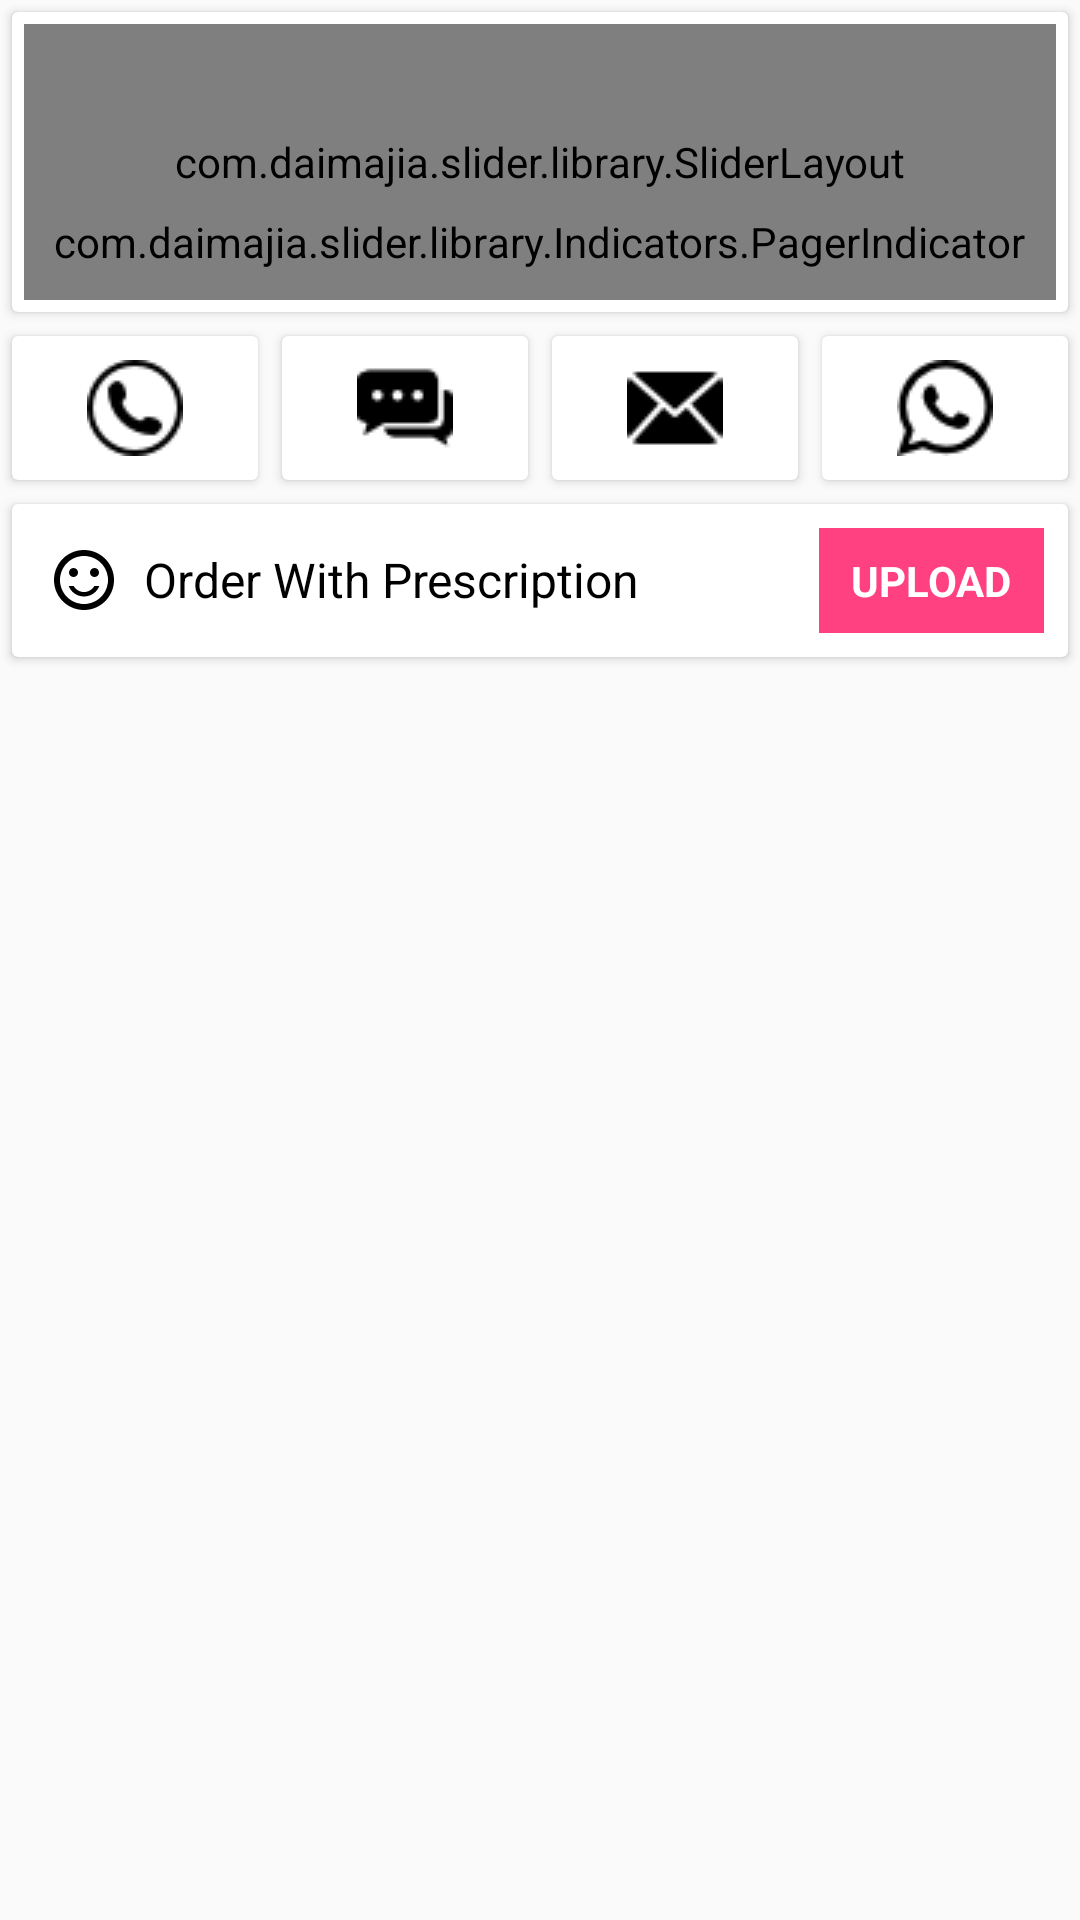

Android layout source for this screen:
<!-- AndroidManifest.xml: application theme AppTheme -->
<!-- res/layout/content_main.xml -->
<?xml version="1.0" encoding="utf-8"?>
<ScrollView xmlns:android="http://schemas.android.com/apk/res/android"
    xmlns:app="http://schemas.android.com/apk/res-auto"
    xmlns:tools="http://schemas.android.com/tools"
    android:layout_width="match_parent"
    android:layout_height="wrap_content"
    android:layout_margin="@dimen/_10dp"
    android:orientation="vertical"
    app:layout_behavior="@string/appbar_scrolling_view_behavior"
    tools:context=".activity.MainActivity"
    tools:showIn="@layout/app_bar_main">

    <LinearLayout
        android:layout_width="match_parent"
        android:layout_height="wrap_content"
        android:orientation="vertical">

        
        <TextView
            android:id="@+id/tvImpNotes"
            android:layout_width="match_parent"
            android:layout_height="wrap_content"
            android:padding="@dimen/_8dp"
            android:visibility="gone" />

        
        <android.support.v7.widget.CardView
            android:id="@+id/carouselContainer"
            android:layout_width="match_parent"
            android:layout_height="@dimen/_100dp"
            android:layout_margin="@dimen/_4dp">

            <RelativeLayout
                android:layout_width="match_parent"
                android:layout_height="wrap_content"
                android:padding="@dimen/_4dp">
                
                <com.daimajia.slider.library.SliderLayout
                    android:id="@+id/imgSlider"
                    android:layout_width="match_parent"
                    android:layout_height="match_parent" />

                <com.daimajia.slider.library.Indicators.PagerIndicator
                    android:id="@+id/customIndicator"
                    android:layout_width="wrap_content"
                    android:layout_height="wrap_content"
                    android:layout_alignBottom="@+id/imgSlider"
                    android:layout_centerHorizontal="true"
                    android:layout_marginBottom="@dimen/_10dp"
                    android:gravity="center"
                    app:selected_color="@color/colorWhite"
                    app:unselected_color="@color/colorPrimaryDark" />
            </RelativeLayout>
        </android.support.v7.widget.CardView>

        
        <LinearLayout
            android:layout_width="match_parent"
            android:layout_height="wrap_content"
            android:orientation="horizontal"
            android:weightSum="4">

            <android.support.v7.widget.CardView
                android:id="@+id/callCard"
                android:layout_width="@dimen/_0dp"
                android:layout_height="wrap_content"
                android:layout_margin="@dimen/_4dp"
                android:layout_weight="1"
                android:onClick="call">

                <ImageView
                    android:layout_width="wrap_content"
                    android:layout_height="wrap_content"
                    android:layout_gravity="center"
                    android:contentDescription="@string/app_name"
                    android:gravity="center_vertical"
                    android:padding="@dimen/_8dp"
                    android:src="@drawable/call_logo" />
            </android.support.v7.widget.CardView>

            <android.support.v7.widget.CardView
                android:layout_width="@dimen/_0dp"
                android:layout_height="wrap_content"
                android:layout_margin="@dimen/_4dp"
                android:layout_weight="1"
                android:onClick="sms">

                <ImageView
                    android:layout_width="wrap_content"
                    android:layout_height="wrap_content"
                    android:layout_gravity="center"
                    android:contentDescription="@string/app_name"
                    android:gravity="center_vertical"
                    android:padding="@dimen/_8dp"
                    android:src="@drawable/sms_logo" />
            </android.support.v7.widget.CardView>

            <android.support.v7.widget.CardView
                android:layout_width="@dimen/_0dp"
                android:layout_height="wrap_content"
                android:layout_margin="@dimen/_4dp"
                android:layout_weight="1"
                android:onClick="mail">

                <ImageView
                    android:layout_width="wrap_content"
                    android:layout_height="wrap_content"
                    android:layout_gravity="center"
                    android:contentDescription="@string/app_name"
                    android:gravity="center_vertical"
                    android:padding="@dimen/_8dp"
                    android:src="@drawable/mail_logo" />
            </android.support.v7.widget.CardView>

            <android.support.v7.widget.CardView
                android:id="@+id/whatsappCard"
                android:layout_width="@dimen/_0dp"
                android:layout_height="wrap_content"
                android:layout_margin="@dimen/_4dp"
                android:layout_weight="1"
                android:onClick="whatsapp">

                <ImageView
                    android:layout_width="wrap_content"
                    android:layout_height="wrap_content"
                    android:layout_gravity="center"
                    android:contentDescription="@string/app_name"
                    android:gravity="center_vertical"
                    android:padding="@dimen/_8dp"
                    android:src="@drawable/whatsapp_logo" />
            </android.support.v7.widget.CardView>
        </LinearLayout>

        
        <android.support.v7.widget.CardView
            android:layout_width="match_parent"
            android:layout_height="wrap_content"
            android:layout_margin="@dimen/_4dp"
            android:onClick="prescriptionOrder">

            <RelativeLayout
                android:layout_width="match_parent"
                android:layout_height="wrap_content"
                android:padding="@dimen/_8dp">

                <TextView
                    android:layout_width="wrap_content"
                    android:layout_height="wrap_content"
                    android:layout_alignParentStart="true"
                    android:layout_centerVertical="true"
                    android:layout_toStartOf="@+id/btnOrderWithPrescription"
                    android:drawablePadding="@dimen/_8dp"
                    android:drawableStart="@drawable/ic_sample"
                    android:fontFamily="sans-serif"
                    android:gravity="start|center"
                    android:padding="@dimen/_4dp"
                    android:text="@string/order_with_prescription"
                    android:textColor="@color/colorBlack"
                    android:textSize="@dimen/_16sp" />

                <TextView
                    android:id="@+id/btnOrderWithPrescription"
                    android:layout_width="wrap_content"
                    android:layout_height="wrap_content"
                    android:layout_alignParentEnd="true"
                    android:layout_centerVertical="true"
                    android:background="@color/colorAccent"
                    android:fontFamily="sans-serif"
                    android:gravity="center"
                    android:minWidth="@dimen/_75dp"
                    android:padding="@dimen/_8dp"
                    android:text="@string/upload"
                    android:textColor="@color/colorWhite"
                    android:textSize="@dimen/_14sp"
                    android:textStyle="bold" />

            </RelativeLayout>
        </android.support.v7.widget.CardView>

    </LinearLayout>
</ScrollView>
<!-- res/layout/app_bar_main.xml (included above) -->
<?xml version="1.0" encoding="utf-8"?>
<android.support.design.widget.CoordinatorLayout xmlns:android="http://schemas.android.com/apk/res/android"
    xmlns:tools="http://schemas.android.com/tools"
    android:layout_width="match_parent"
    android:layout_height="match_parent"
    tools:context=".activity.MainActivity">

    <android.support.design.widget.AppBarLayout
        android:layout_width="match_parent"
        android:layout_height="?attr/actionBarSize"
        android:theme="@style/AppTheme.AppBarOverlay">

        <RelativeLayout
            android:layout_width="match_parent"
            android:layout_height="wrap_content"
            android:background="@drawable/background"
            android:orientation="horizontal">

            <ImageView
                android:id="@+id/menu_hammer"
                android:layout_width="wrap_content"
                android:layout_height="match_parent"
                android:layout_alignParentStart="true"
                android:layout_centerVertical="true"
                android:contentDescription="@string/app_name"
                android:paddingEnd="@dimen/_10dp"
                android:paddingStart="@dimen/_10dp"
                android:src="@drawable/ic_menu" />

            <TextView
                android:layout_width="wrap_content"
                android:layout_height="match_parent"
                android:layout_toEndOf="@+id/menu_hammer"
                android:layout_toStartOf="@+id/menu_notification"
                android:fontFamily="sans-serif"
                android:gravity="start|center"
                android:text="@string/app_name"
                android:textColor="@color/colorWhite"
                android:textSize="@dimen/_20sp"
                android:textStyle="bold" />

            <ImageView
                android:id="@+id/menu_search"
                android:layout_width="wrap_content"
                android:layout_height="match_parent"
                android:layout_centerVertical="true"
                android:layout_toStartOf="@+id/menu_notification"
                android:contentDescription="@string/app_name"
                android:paddingEnd="@dimen/_10dp"
                android:paddingStart="@dimen/_10dp"
                android:src="@drawable/ic_search" />

            <ImageView
                android:id="@+id/menu_notification"
                android:layout_width="wrap_content"
                android:layout_height="match_parent"
                android:layout_centerVertical="true"
                android:layout_toStartOf="@+id/menu_cart"
                android:contentDescription="@string/app_name"
                android:paddingEnd="@dimen/_10dp"
                android:paddingStart="@dimen/_10dp"
                android:src="@drawable/ic_notifications" />

            <ImageView
                android:id="@+id/menu_cart"
                android:layout_width="wrap_content"
                android:layout_height="match_parent"
                android:layout_alignParentEnd="true"
                android:layout_centerVertical="true"
                android:contentDescription="@string/app_name"
                android:paddingEnd="@dimen/_10dp"
                android:paddingStart="@dimen/_10dp"
                android:src="@drawable/ic_cart" />
        </RelativeLayout>


    </android.support.design.widget.AppBarLayout>

    <include layout="@layout/content_main" />

</android.support.design.widget.CoordinatorLayout>
<!-- resources referenced by this layout -->
<resources>
  <color name="colorAccent">#FF4081</color>
  <color name="colorBlack">#000</color>
  <color name="colorPrimaryDark">#FF9420D1</color>
  <color name="colorWhite">#FFF</color>
  <dimen name="_0dp">0dp</dimen>
  <dimen name="_100dp">100dp</dimen>
  <dimen name="_10dp">10dp</dimen>
  <dimen name="_14sp">14sp</dimen>
  <dimen name="_16sp">16sp</dimen>
  <dimen name="_20sp">20sp</dimen>
  <dimen name="_4dp">4dp</dimen>
  <dimen name="_75dp">75dp</dimen>
  <dimen name="_8dp">8dp</dimen>
  <!-- drawable background (drawable) -->
  <?xml version="1.0" encoding="utf-8"?>
  <layer-list xmlns:android="http://schemas.android.com/apk/res/android">
      <item android:drawable="@drawable/home_profile_bg_color" />
      <item android:drawable="@drawable/ic_background_image" />
  </layer-list>
  <!-- drawable ic_menu (drawable) -->
  <vector xmlns:android="http://schemas.android.com/apk/res/android"
      android:width="24dp"
      android:height="24dp"
      android:tint="@color/colorWhite"
      android:viewportHeight="24.0"
      android:viewportWidth="24.0">
      <path
          android:fillColor="@color/colorBlack"
          android:pathData="M3,18h18v-2L3,16v2zM3,13h18v-2L3,11v2zM3,6v2h18L21,6L3,6z" />
  </vector>
  <!-- drawable ic_notifications (drawable) -->
  <vector xmlns:android="http://schemas.android.com/apk/res/android"
      android:width="24dp"
      android:height="24dp"
      android:tint="@color/colorWhite"
      android:viewportHeight="24.0"
      android:viewportWidth="24.0">
      <path
          android:fillColor="@color/colorBlack"
          android:pathData="M12,22c1.1,0 2,-0.9 2,-2h-4c0,1.1 0.89,2 2,2zM18,16v-5c0,-3.07 -1.64,-5.64 -4.5,-6.32L13.5,4c0,-0.83 -0.67,-1.5 -1.5,-1.5s-1.5,0.67 -1.5,1.5v0.68C7.63,5.36 6,7.92 6,11v5l-2,2v1h16v-1l-2,-2z" />
  </vector>
  <!-- drawable ic_search (drawable) -->
  <vector xmlns:android="http://schemas.android.com/apk/res/android"
      android:width="24dp"
      android:height="24dp"
      android:tint="@color/colorWhite"
      android:viewportHeight="24.0"
      android:viewportWidth="24.0">
      <path
          android:fillColor="@color/colorBlack"
          android:pathData="M15.5,14h-0.79l-0.28,-0.27C15.41,12.59 16,11.11 16,9.5 16,5.91 13.09,3 9.5,3S3,5.91 3,9.5 5.91,16 9.5,16c1.61,0 3.09,-0.59 4.23,-1.57l0.27,0.28v0.79l5,4.99L20.49,19l-4.99,-5zM9.5,14C7.01,14 5,11.99 5,9.5S7.01,5 9.5,5 14,7.01 14,9.5 11.99,14 9.5,14z" />
  </vector>
  <string name="app_name">Kapsule</string>
  <string name="order_with_prescription">Order With Prescription</string>
  <string name="upload">UPLOAD</string>
  <style name="AppTheme.AppBarOverlay" parent="ThemeOverlay.AppCompat.Dark.ActionBar" />
  <style name="AppTheme" parent="Theme.AppCompat.Light.DarkActionBar">
          
          <item name="colorPrimary">@color/colorPrimary</item>
          <item name="colorPrimaryDark">@color/colorPrimaryDark</item>
          <item name="colorAccent">@color/colorAccent</item>
      </style>
  <!-- drawable home_profile_bg_color (drawable) -->
  <?xml version="1.0" encoding="utf-8"?>
  <selector xmlns:android="http://schemas.android.com/apk/res/android">
      <item>
          <shape>
              <gradient android:angle="45.0" android:endColor="@color/colorPrimaryDark" android:startColor="@color/colorPrimary" />
          </shape>
      </item>
  </selector>
  <color name="colorPrimary">#FF632dE8</color>
</resources>
